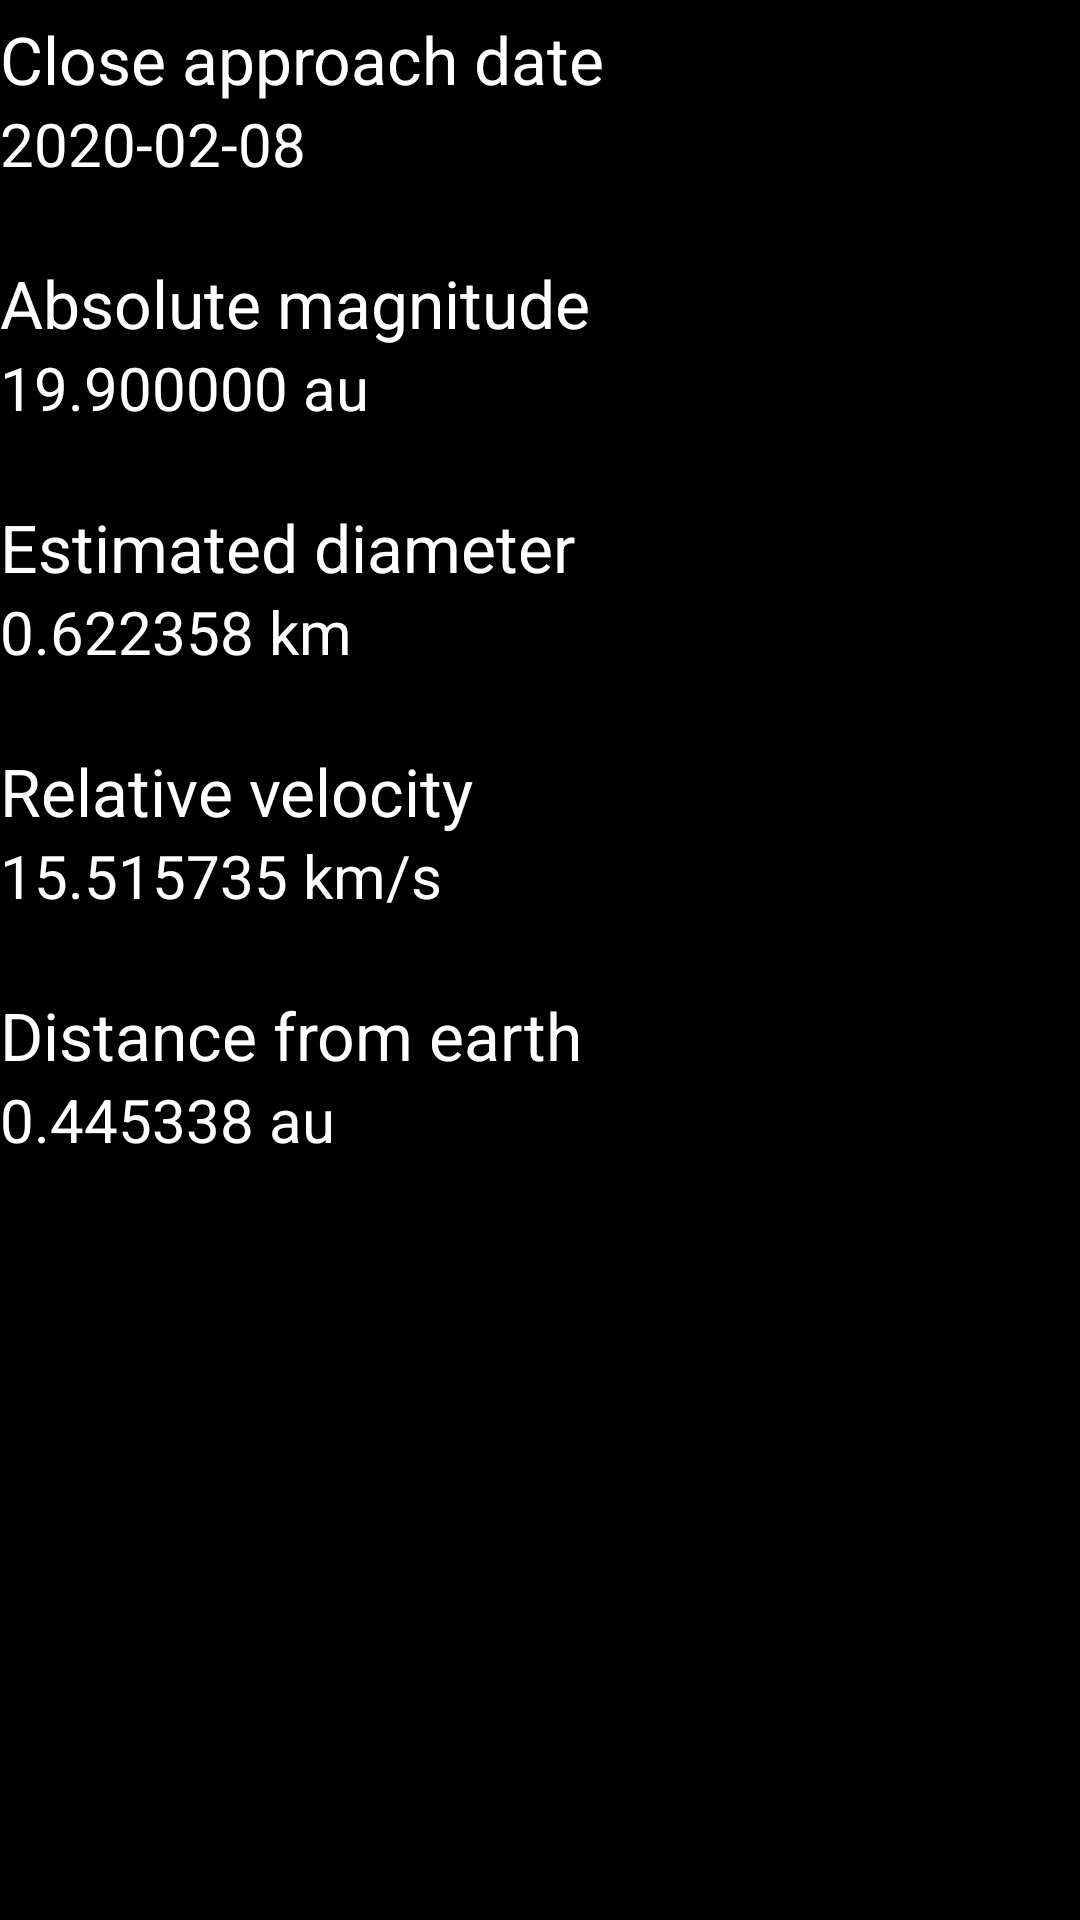

Write the Android layout XML for this screen, with the resource values it uses.
<!-- AndroidManifest.xml: application theme Theme.AsteroidRadar -->
<!-- res/layout/fragment_details.xml -->
<?xml version="1.0" encoding="utf-8"?>
<layout xmlns:app="http://schemas.android.com/apk/res-auto"
    xmlns:tools="http://schemas.android.com/tools"
    xmlns:android="http://schemas.android.com/apk/res/android">

    <data>
        <variable
            name="asteroid"
            type="com.example.asteroidradar.database.AsteroidDatabaseModel" />
    </data>

<androidx.constraintlayout.widget.ConstraintLayout
    android:layout_width="match_parent"
    android:layout_height="match_parent"
    tools:context=".details.DetailsFragment"
    android:background="#000000">


    <ImageView
        android:id="@+id/topImage"
        android:layout_width="0dp"
        android:layout_height="wrap_content"
        android:adjustViewBounds="true"
        android:src="@drawable/asteroid_hazardous"
        android:contentDescription = "@{asteroid.potentiallyHazardous?@string/potentially_hazardous_asteroid_image:@string/not_hazardous_asteroid_image}"
        app:layout_constraintEnd_toEndOf="parent"
        app:layout_constraintStart_toStartOf="parent"
        app:layout_constraintTop_toTopOf="parent" />

    <TextView
        android:id="@+id/textView2"
        android:layout_width="wrap_content"
        android:layout_height="wrap_content"
        android:layout_marginTop="5dp"
        android:text="Close approach date"
        android:textSize="22sp"
        android:textColor="#FFFFFF"
        android:contentDescription = "Close approach date"
        app:layout_constraintStart_toStartOf="parent"
        app:layout_constraintTop_toBottomOf="@+id/topImage" />

    <TextView
        android:id="@+id/dateTextView"
        android:layout_width="wrap_content"
        android:layout_height="wrap_content"
        android:text="2020-02-08"
        android:textSize="20sp"
        android:textColor="#FFFFFF"
        app:layout_constraintStart_toStartOf="parent"
        app:layout_constraintTop_toBottomOf="@+id/textView2" />

    <TextView
        android:id="@+id/textView4"
        android:layout_width="wrap_content"
        android:layout_height="wrap_content"
        android:layout_marginTop="25dp"
        android:text="Absolute magnitude"
        android:contentDescription = "Absolute magnitude"
        android:textSize="22sp"
        android:textColor="#FFFFFF"
        app:layout_constraintStart_toStartOf="parent"
        app:layout_constraintTop_toBottomOf="@+id/dateTextView" />

    <TextView
        android:id="@+id/absoluteTextView"
        android:layout_width="wrap_content"
        android:layout_height="wrap_content"
        android:text="19.900000 au"
        android:textSize="20sp"
        android:textColor="#FFFFFF"
        app:layout_constraintStart_toStartOf="parent"
        app:layout_constraintTop_toBottomOf="@+id/textView4" />

    <TextView
        android:id="@+id/textView6"
        android:layout_width="wrap_content"
        android:layout_height="wrap_content"
        android:layout_marginTop="25dp"
        android:text="Estimated diameter"
        android:contentDescription = "Estimated diameter"
        android:textSize="22sp"
        android:textColor="#FFFFFF"
        app:layout_constraintStart_toStartOf="parent"
        app:layout_constraintTop_toBottomOf="@+id/absoluteTextView" />

    <TextView
        android:id="@+id/estimatedTextView"
        android:layout_width="wrap_content"
        android:layout_height="wrap_content"
        android:text="0.622358 km"
        android:textSize="20sp"
        android:textColor="#FFFFFF"
        app:layout_constraintStart_toStartOf="parent"
        app:layout_constraintTop_toBottomOf="@+id/textView6" />

    <TextView
        android:id="@+id/textView8"
        android:layout_width="wrap_content"
        android:layout_height="wrap_content"
        android:layout_marginTop="25dp"
        android:text="Relative velocity"
        android:contentDescription = "Relative velocity"
        android:textSize="22sp"
        android:textColor="#FFFFFF"
        app:layout_constraintStart_toStartOf="parent"
        app:layout_constraintTop_toBottomOf="@+id/estimatedTextView" />

    <TextView
        android:id="@+id/velocityTextView"
        android:layout_width="wrap_content"
        android:layout_height="wrap_content"
        android:text="15.515735 km/s"
        android:textSize="20sp"
        android:textColor="#FFFFFF"
        app:layout_constraintStart_toStartOf="parent"
        app:layout_constraintTop_toBottomOf="@+id/textView8" />

    <TextView
        android:id="@+id/textView10"
        android:layout_width="wrap_content"
        android:layout_height="wrap_content"
        android:layout_marginTop="25dp"
        android:text="Distance from earth"
        android:contentDescription = "Distance from earth"
        android:textSize="22sp"
        android:textColor="#FFFFFF"
        app:layout_constraintStart_toStartOf="parent"
        app:layout_constraintTop_toBottomOf="@+id/velocityTextView" />

    <TextView
        android:id="@+id/distanceTextView"
        android:layout_width="wrap_content"
        android:layout_height="wrap_content"
        android:text="0.445338 au"
        android:textSize="20sp"
        android:textColor="#FFFFFF"
        app:layout_constraintStart_toStartOf="parent"
        app:layout_constraintTop_toBottomOf="@+id/textView10" />

    <ImageView
        android:id="@+id/helpImage"
        android:layout_width="wrap_content"
        android:layout_height="wrap_content"
        android:layout_marginTop="104dp"
        android:layout_marginEnd="28dp"
        android:contentDescription = "@string/astronomical_unit_explanation_button"
        android:src="@drawable/ic_help_circle"
        app:layout_constraintEnd_toEndOf="parent"
        app:layout_constraintTop_toBottomOf="@+id/topImage" />
</androidx.constraintlayout.widget.ConstraintLayout>
</layout>
<!-- resources referenced by this layout -->
<resources>
  <string name="astronomical_unit_explanation_button">Astronomical unit definition</string>
  <string name="not_hazardous_asteroid_image">not hazardous asteroid image</string>
  <string name="potentially_hazardous_asteroid_image">potentially hazardous asteroid image</string>
  <style name="Theme.AsteroidRadar" parent="Theme.MaterialComponents.DayNight.DarkActionBar">
          
          <item name="colorPrimary">@color/black</item>
          <item name="colorPrimaryVariant">@color/purple_700</item>
          <item name="colorOnPrimary">@color/white</item>
          
          <item name="colorSecondary">@color/teal_200</item>
          <item name="colorSecondaryVariant">@color/teal_700</item>
          <item name="colorOnSecondary">@color/black</item>
          
          <item name="android:statusBarColor" tools:targetApi="l">?attr/colorPrimaryVariant</item>
          
      </style>
  <!-- not gathered from this repository: default colours our renderer supplied (Android Studio template values) -->
  <color name="purple_700">#FF3700B3</color>
  <color name="teal_200">#FF03DAC5</color>
  <color name="teal_700">#FF018786</color>
  <color name="black">#FF000000</color>
  <color name="white">#FFFFFFFF</color>
</resources>
